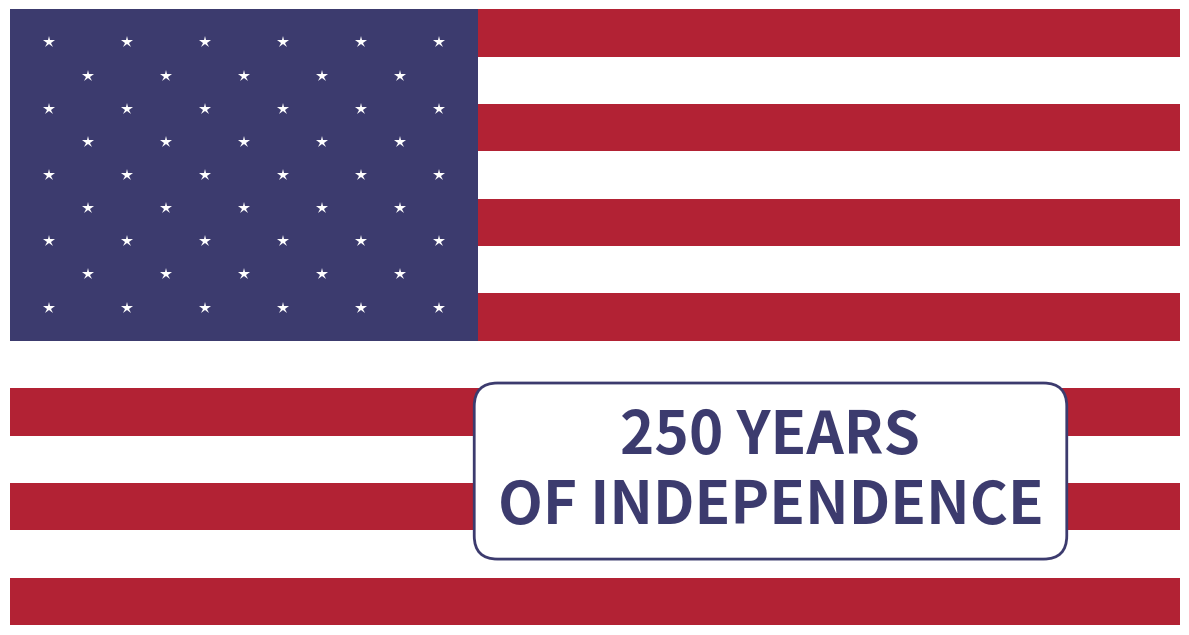

Generate this figure with matplotlib:
# -*- coding: utf-8 -*-
"""
Created on Sat Jul  4 17:41:07 2026

@author: cfoggia
"""

import matplotlib.pyplot as plt
import matplotlib.patches as patches

# --- Flag Dimensions (Official Proportions) ---
hoist = 1.0        # Height of the flag
fly = 1.9          # Width of the flag
stripe_h = hoist / 13  # Height of an individual stripe

# --- Initialize Plot ---
fig, ax = plt.subplots(figsize=(12, 7))
ax.set_xlim(0, fly)
ax.set_ylim(0, hoist)
ax.set_aspect('equal')
plt.axis('off')    # Hide grid lines and axes

# --- 1. Draw the 13 Stripes ---
# This loop builds the 13 stripes from the bottom (y=0) to the top (y=1)
for i in range(13): 
    # i=0 is the bottom stripe (Red), i=1 is White, alternating up to i=12 (Red)
    color = '#B22234' if i % 2 == 0 else '#FFFFFF'
    y_pos = i * stripe_h
    stripe = patches.Rectangle((0, y_pos), fly, stripe_h, linewidth=0, facecolor=color, zorder=2)
    ax.add_patch(stripe)

# --- 2. Draw the Union (Blue Canton) ---
union_h = 7 * stripe_h
union_w = 0.76
union = patches.Rectangle((0, hoist - union_h), union_w, union_h, linewidth=0, facecolor='#3C3B6E', zorder=3)
ax.add_patch(union)

# --- 3. Render the 50 Stars ---
for row in range(9):
    y_star = (hoist - union_h) + (union_h / 10) * (row + 1)
    if row % 2 == 0:
        cols = 6
        x_start = union_w / 12
    else:
        cols = 5
        x_start = union_w / 6

    for col in range(cols):
        x_star = x_start + (union_w / 6) * col
        ax.plot(x_star, y_star, marker='*', color='#FFFFFF', markersize=9, markeredgewidth=0, zorder=4)

# --- 4. Add the 250 Years Commemoration Text ---
# Placed neatly on the lower right side so it doesn't obscure the whole flag
ax.text(fly * 0.65, hoist * 0.25, "250 YEARS\nOF INDEPENDENCE",
        color='#3C3B6E', fontsize=42, fontweight='bold',
        ha='center', va='center', wrap=True, zorder=5,
        bbox=dict(facecolor='#FFFFFF', edgecolor='#3C3B6E', boxstyle='round,pad=0.4', lw=2))

# Show the final graphic
plt.tight_layout()
plt.show()
